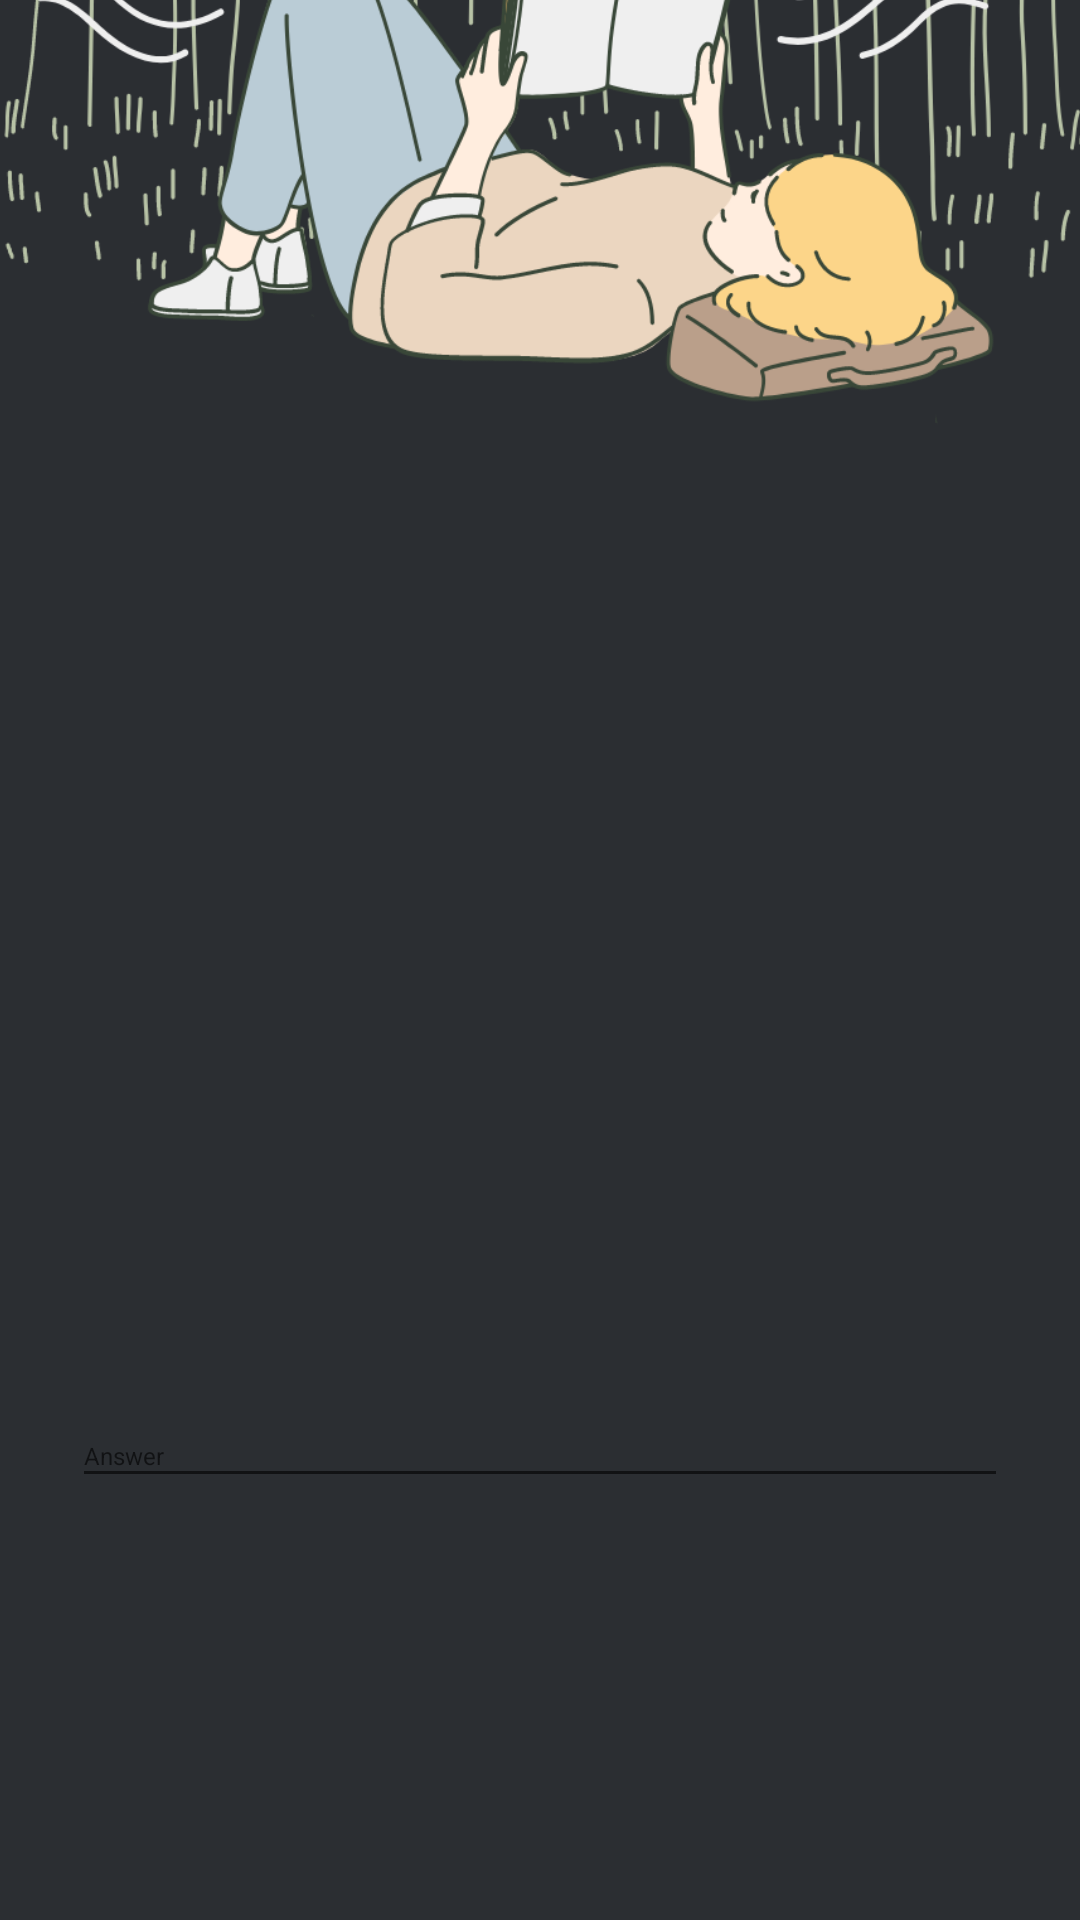

This screen was rendered from an Android layout file. Write that file and the resources it references.
<!-- AndroidManifest.xml: application theme Theme.Bookmarked -->
<!-- res/layout/activity_create_account.xml -->
<?xml version="1.0" encoding="utf-8"?>
<androidx.constraintlayout.widget.ConstraintLayout xmlns:android="http://schemas.android.com/apk/res/android"
    xmlns:app="http://schemas.android.com/apk/res-auto"
    xmlns:tools="http://schemas.android.com/tools"
    android:layout_width="match_parent"
    android:layout_height="match_parent"
    android:background="#2B2E32"
    tools:context="com.example.bookmarked.CreateAccount">

    <ImageView
        android:id="@+id/imageView16"
        android:layout_width="wrap_content"
        android:layout_height="wrap_content"
        android:layout_marginTop="110dp"
        app:layout_constraintEnd_toEndOf="parent"
        app:layout_constraintStart_toStartOf="parent"
        app:layout_constraintTop_toTopOf="parent"
        app:srcCompat="@drawable/signup_bg" />

    <ImageView
        android:id="@+id/imageView26"
        android:layout_width="420dp"
        android:layout_height="728dp"
        android:layout_marginBottom="329dp"
        app:layout_constraintBottom_toBottomOf="parent"
        app:layout_constraintEnd_toEndOf="parent"
        app:layout_constraintStart_toStartOf="parent"
        app:srcCompat="@drawable/signupwoman_visual" />

    <ImageButton
        android:id="@+id/createaccountSubmit_button"
        android:layout_width="169dp"
        android:layout_height="75dp"
        android:layout_marginStart="121dp"
        android:layout_marginTop="580dp"
        android:layout_marginEnd="121dp"
        android:layout_marginBottom="76dp"
        android:adjustViewBounds="true"
        android:backgroundTint="#E6E6E6"
        android:scaleType="fitCenter"
        app:layout_constraintBottom_toBottomOf="parent"
        app:layout_constraintEnd_toEndOf="parent"
        app:layout_constraintStart_toStartOf="parent"
        app:layout_constraintTop_toTopOf="parent"
        app:srcCompat="@drawable/forgotpasssubmit_visual" />

    <TextView
        android:id="@+id/textView5"
        android:layout_width="wrap_content"
        android:layout_height="wrap_content"
        android:layout_marginStart="99dp"
        android:layout_marginTop="665dp"
        android:layout_marginEnd="153dp"
        android:layout_marginBottom="47dp"
        android:text="Already have an account?"
        app:layout_constraintBottom_toBottomOf="parent"
        app:layout_constraintEnd_toEndOf="parent"
        app:layout_constraintStart_toStartOf="parent"
        app:layout_constraintTop_toTopOf="parent" />

    <TextView
        android:id="@+id/createaccountSignin_button"
        android:layout_width="wrap_content"
        android:layout_height="wrap_content"
        android:layout_marginStart="268dp"
        android:layout_marginTop="665dp"
        android:layout_marginEnd="94dp"
        android:layout_marginBottom="47dp"
        android:text="SIGN IN"
        app:layout_constraintBottom_toBottomOf="parent"
        app:layout_constraintEnd_toEndOf="parent"
        app:layout_constraintStart_toStartOf="parent"
        app:layout_constraintTop_toTopOf="parent" />

    <EditText
        android:id="@+id/TextFname"
        android:layout_width="136dp"
        android:layout_height="35dp"
        android:layout_marginStart="51dp"
        android:layout_marginTop="305dp"
        android:layout_marginEnd="224dp"
        android:layout_marginBottom="406dp"
        android:ems="10"
        android:hint="First Name"
        android:inputType="textPersonName"
        android:textSize="8sp"
        app:layout_constraintBottom_toBottomOf="parent"
        app:layout_constraintEnd_toEndOf="parent"
        app:layout_constraintStart_toStartOf="parent"
        app:layout_constraintTop_toTopOf="parent" />

    <EditText
        android:id="@+id/TextLname"
        android:layout_width="146dp"
        android:layout_height="35dp"
        android:layout_marginStart="222dp"
        android:layout_marginTop="305dp"
        android:layout_marginEnd="43dp"
        android:layout_marginBottom="406dp"
        android:ems="10"
        android:hint="Last Name"
        android:inputType="textPersonName"
        android:textSize="8sp"
        app:layout_constraintBottom_toBottomOf="parent"
        app:layout_constraintEnd_toEndOf="parent"
        app:layout_constraintStart_toStartOf="parent"
        app:layout_constraintTop_toTopOf="parent" />

    <EditText
        android:id="@+id/TextAddress"
        android:layout_width="308dp"
        android:layout_height="32dp"
        android:layout_marginStart="51dp"
        android:layout_marginTop="344dp"
        android:layout_marginEnd="52dp"
        android:layout_marginBottom="365dp"
        android:ems="10"
        android:hint="Address"
        android:inputType="textPersonName"
        android:textSize="8sp"
        app:layout_constraintBottom_toBottomOf="parent"
        app:layout_constraintEnd_toEndOf="parent"
        app:layout_constraintStart_toStartOf="parent"
        app:layout_constraintTop_toTopOf="parent" />

    <EditText
        android:id="@+id/TextPhone"
        android:layout_width="307dp"
        android:layout_height="31dp"
        android:layout_marginStart="51dp"
        android:layout_marginTop="375dp"
        android:layout_marginEnd="53dp"
        android:layout_marginBottom="325dp"
        android:ems="10"
        android:hint="Contact Number"
        android:inputType="phone"
        android:textSize="8sp"
        app:layout_constraintBottom_toBottomOf="parent"
        app:layout_constraintEnd_toEndOf="parent"
        app:layout_constraintStart_toStartOf="parent"
        app:layout_constraintTop_toTopOf="parent" />

    <EditText
        android:id="@+id/TextEmail"
        android:layout_width="309dp"
        android:layout_height="33dp"
        android:layout_marginStart="51dp"
        android:layout_marginTop="414dp"
        android:layout_marginEnd="51dp"
        android:layout_marginBottom="284dp"
        android:ems="10"
        android:hint="Email Address"
        android:inputType="textEmailAddress"
        android:textSize="8sp"
        app:layout_constraintBottom_toBottomOf="parent"
        app:layout_constraintEnd_toEndOf="parent"
        app:layout_constraintStart_toStartOf="parent"
        app:layout_constraintTop_toTopOf="parent" />

    <EditText
        android:id="@+id/TextUsername"
        android:layout_width="134dp"
        android:layout_height="31dp"
        android:layout_marginStart="51dp"
        android:layout_marginTop="457dp"
        android:layout_marginEnd="226dp"
        android:layout_marginBottom="243dp"
        android:ems="10"
        android:hint="Username"
        android:inputType="text"
        android:textSize="8sp"
        app:layout_constraintBottom_toBottomOf="parent"
        app:layout_constraintEnd_toEndOf="parent"
        app:layout_constraintStart_toStartOf="parent"
        app:layout_constraintTop_toTopOf="parent" />

    <EditText
        android:id="@+id/TextPassword"
        android:layout_width="138dp"
        android:layout_height="30dp"
        android:layout_marginStart="222dp"
        android:layout_marginTop="458dp"
        android:layout_marginEnd="51dp"
        android:layout_marginBottom="243dp"
        android:ems="10"
        android:hint="Password"
        android:inputType="textPassword"
        android:textSize="8sp"
        app:layout_constraintBottom_toBottomOf="parent"
        app:layout_constraintEnd_toEndOf="parent"
        app:layout_constraintStart_toStartOf="parent"
        app:layout_constraintTop_toTopOf="parent" />

    <Spinner
        android:id="@+id/securityQuestion"
        android:layout_width="313dp"
        android:layout_height="23dp"
        android:layout_marginStart="49dp"
        android:layout_marginTop="498dp"
        android:layout_marginEnd="49dp"
        android:layout_marginBottom="210dp"
        android:background="#00000000"
        android:entries="@array/security_questions"
        android:textSize="8sp"
        app:layout_constraintBottom_toBottomOf="parent"
        app:layout_constraintEnd_toEndOf="parent"
        app:layout_constraintStart_toStartOf="parent"
        app:layout_constraintTop_toTopOf="parent" />

    <EditText
        android:id="@+id/securityAnswer"
        android:layout_width="312dp"
        android:layout_height="31dp"
        android:layout_marginTop="16dp"
        android:ems="10"
        android:hint="Answer"
        android:inputType="textPersonName"
        android:textSize="8sp"
        app:layout_constraintEnd_toEndOf="parent"
        app:layout_constraintStart_toStartOf="parent"
        app:layout_constraintTop_toBottomOf="@+id/securityQuestion" />


</androidx.constraintlayout.widget.ConstraintLayout>
<!-- resources referenced by this layout -->
<resources>
  <string-array name="security_questions">
          <item>What was the last name of your first partner?</item>
          <item>Where did you go for your first vacation?</item>
          <item>What is the name of your first pet?</item>
          <item>What color was your first car?</item>
          <item>What subject were you best at in elementary school?</item>
          <item>What was the name of your childhood best friend?</item>
          <item>Where did you first work at?</item>
          <item>What school did you attend for junior high?</item>
          <item>What is the first name of the person that you first kissed?</item>
          <item>What was the telephone number of your childhood home?</item>
      </string-array>
  <!-- drawable forgotpasssubmit_visual: png bitmap (drawable-v24, 19004 bytes) -->
  <!-- drawable signupwoman_visual: png bitmap (drawable-v24, 205636 bytes) -->
  <style name="Theme.Bookmarked" parent="Theme.MaterialComponents.DayNight.DarkActionBar">
          
          <item name="colorPrimary">@color/purple_500</item>
          <item name="colorPrimaryVariant">@color/purple_700</item>
          <item name="colorOnPrimary">@color/white</item>
          
          <item name="colorSecondary">@color/teal_200</item>
          <item name="colorSecondaryVariant">@color/teal_700</item>
          <item name="colorOnSecondary">@color/black</item>
          
          <item name="android:statusBarColor">?attr/colorPrimaryVariant</item>
          
      </style>
  <!-- not gathered from this repository: default colours our renderer supplied (Android Studio template values) -->
  <color name="purple_500">#FF6200EE</color>
  <color name="purple_700">#FF3700B3</color>
  <color name="teal_200">#FF03DAC5</color>
  <color name="teal_700">#FF018786</color>
  <color name="black">#FF000000</color>
  <color name="white">#FFFFFFFF</color>
</resources>
